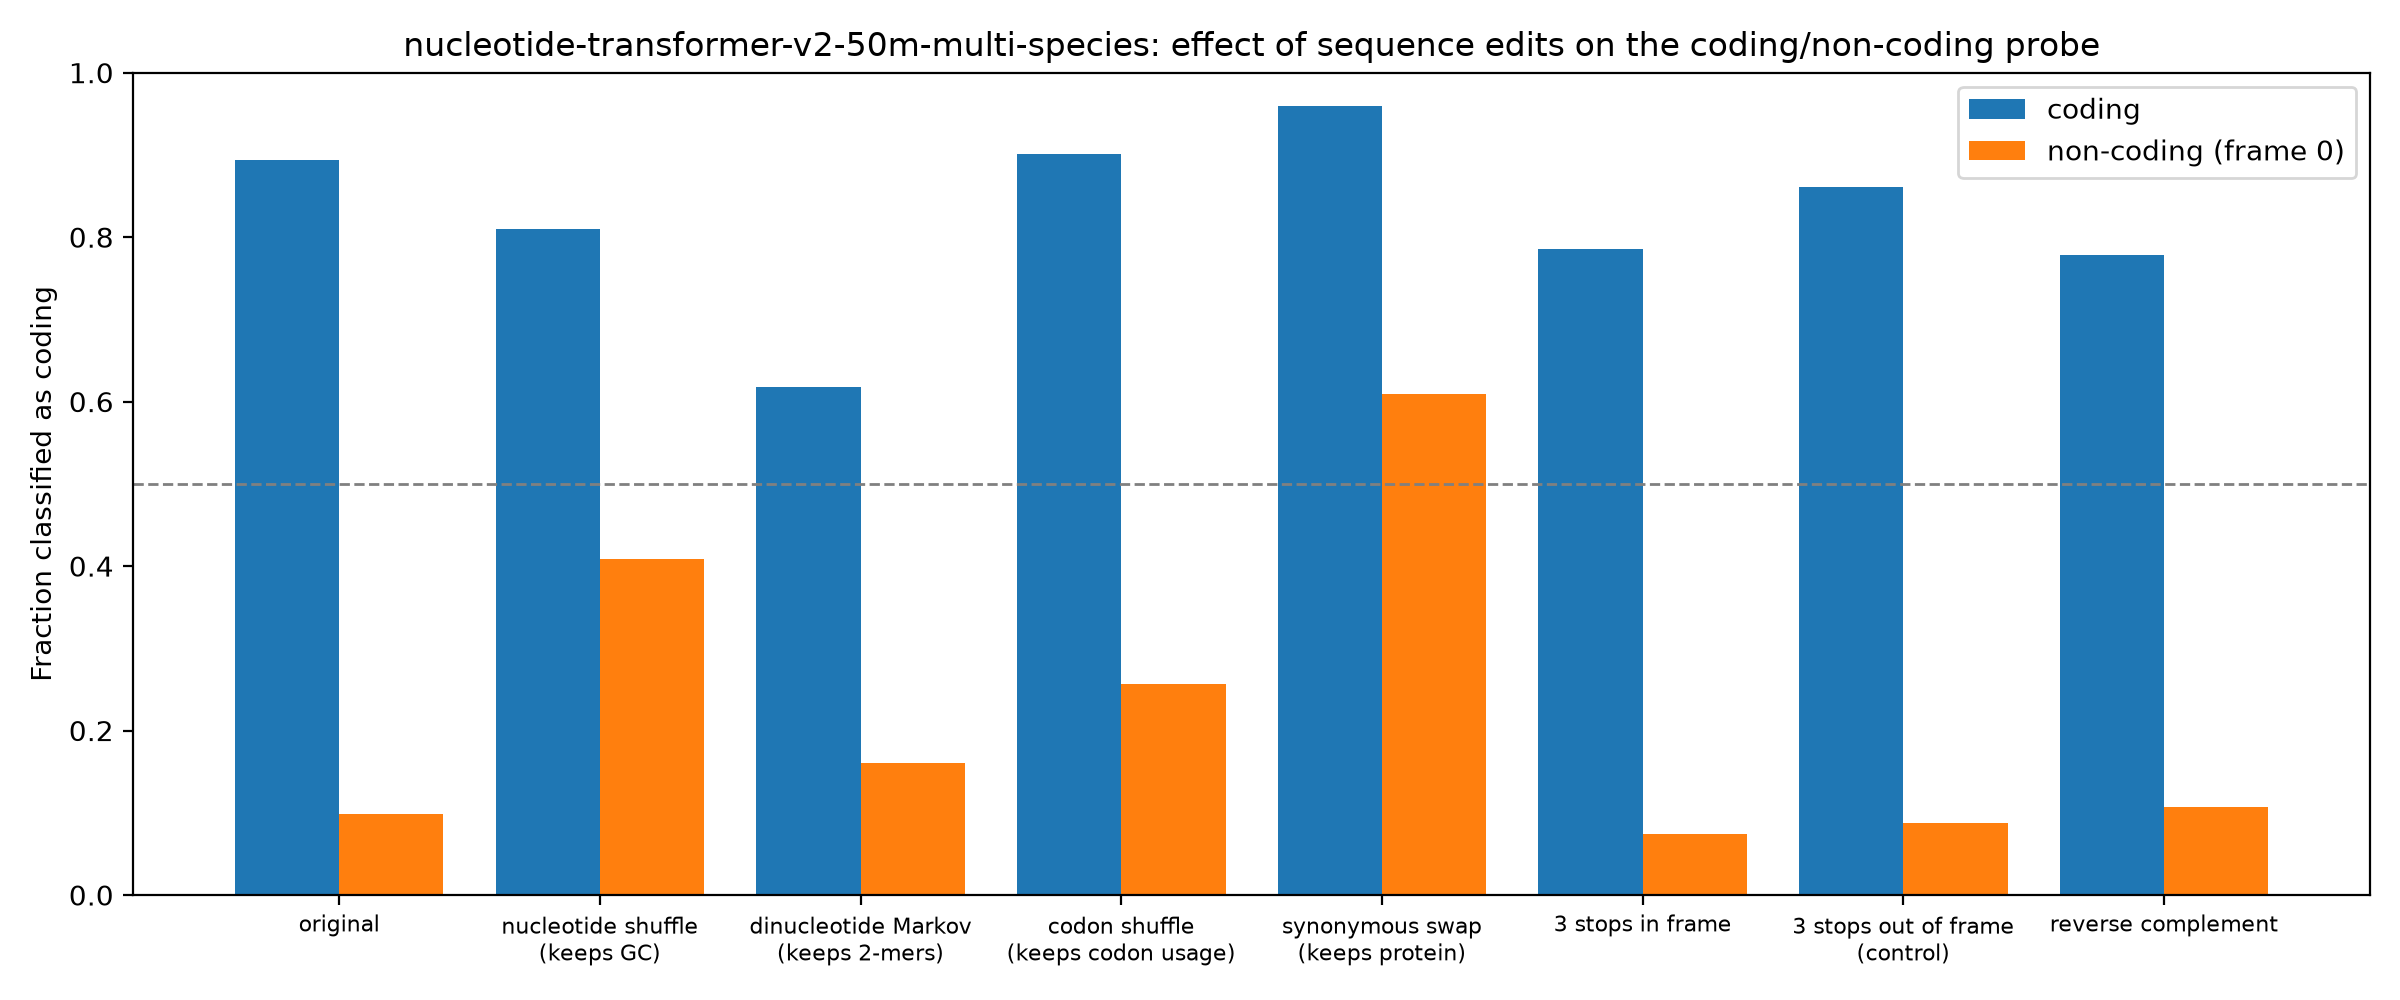

Source data for this figure (header and first rows):
group, edit, mean_coding_score, frac_called_coding
coding, original, 3.449, 0.894
coding, nucleotide shuffle (keeps GC), 1.793, 0.8095
coding, dinucleotide Markov (keeps 2-mers), 0.7362, 0.6175
coding, codon shuffle (keeps codon usage), 3.542, 0.9005
coding, synonymous swap (keeps protein), 3.41, 0.96
coding, 3 stops in frame, 2.046, 0.7855
coding, 3 stops out of frame (control), 2.9, 0.8615
coding, reverse complement, 2.066, 0.7785
non-coding (frame 0), original, -3.025, 0.0985
non-coding (frame 0), nucleotide shuffle (keeps GC), -0.5751, 0.408
non-coding (frame 0), dinucleotide Markov (keeps 2-mers), -2.43, 0.161
non-coding (frame 0), codon shuffle (keeps codon usage), -1.56, 0.256
non-coding (frame 0), synonymous swap (keeps protein), 0.4983, 0.6095
non-coding (frame 0), 3 stops in frame, -3.202, 0.074
non-coding (frame 0), 3 stops out of frame (control), -3.09, 0.087
non-coding (frame 0), reverse complement, -2.967, 0.1075
